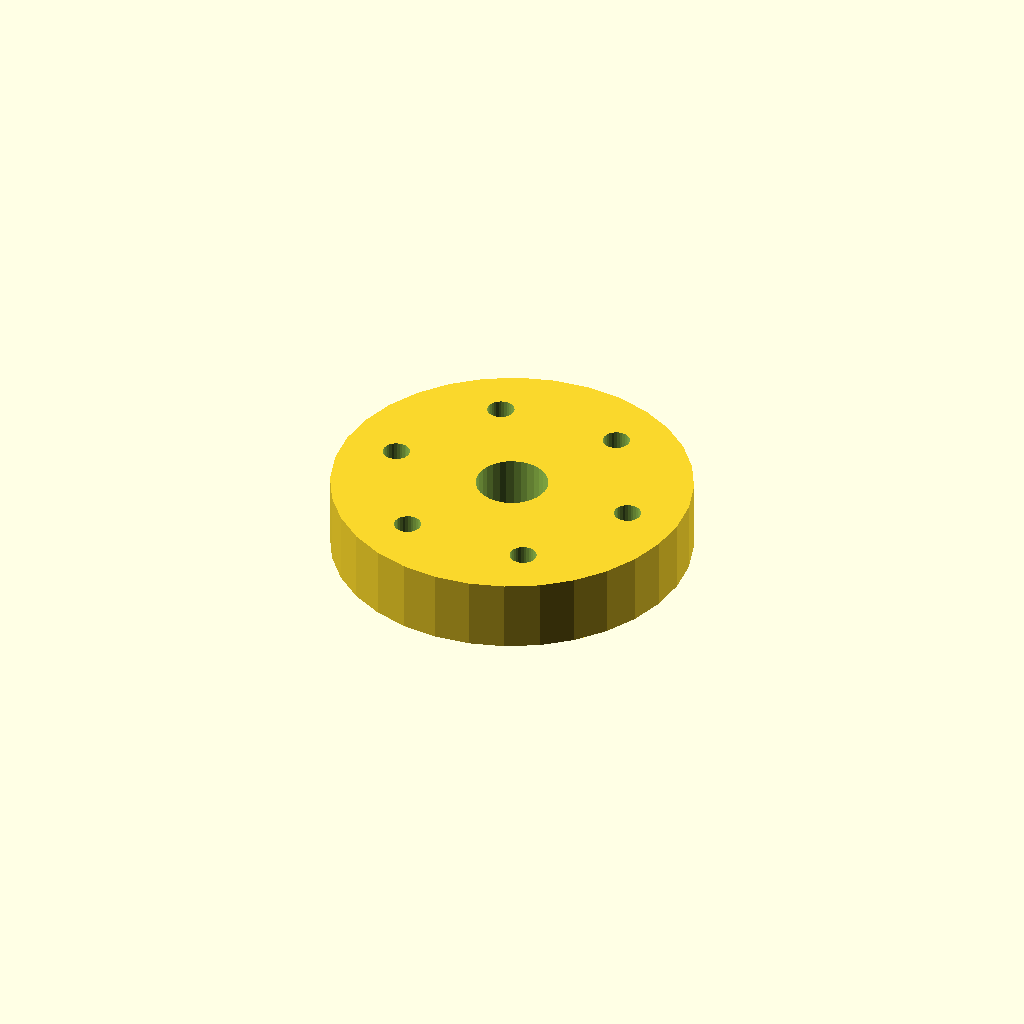
Cell 1 — every parameter at its default value.
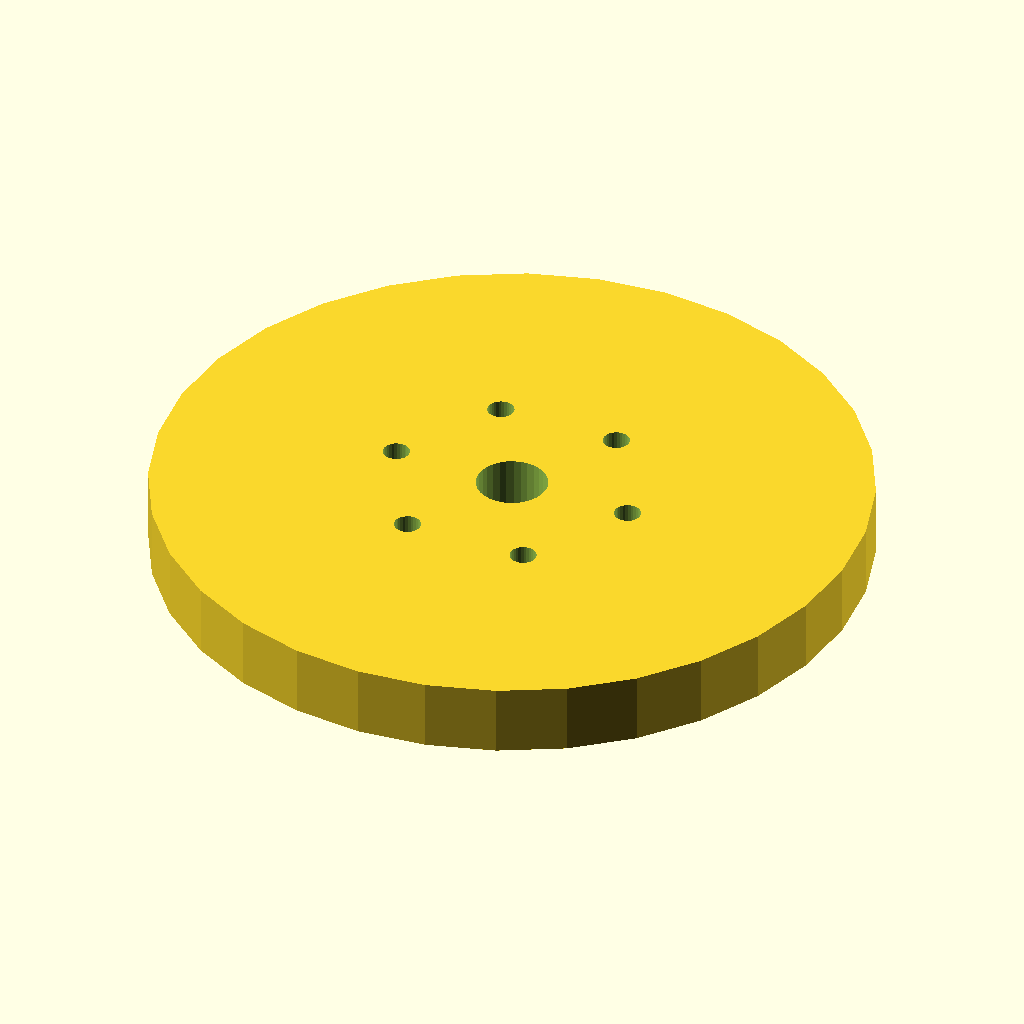
Cell 2 — flange_d set to 120, the other parameters unchanged.
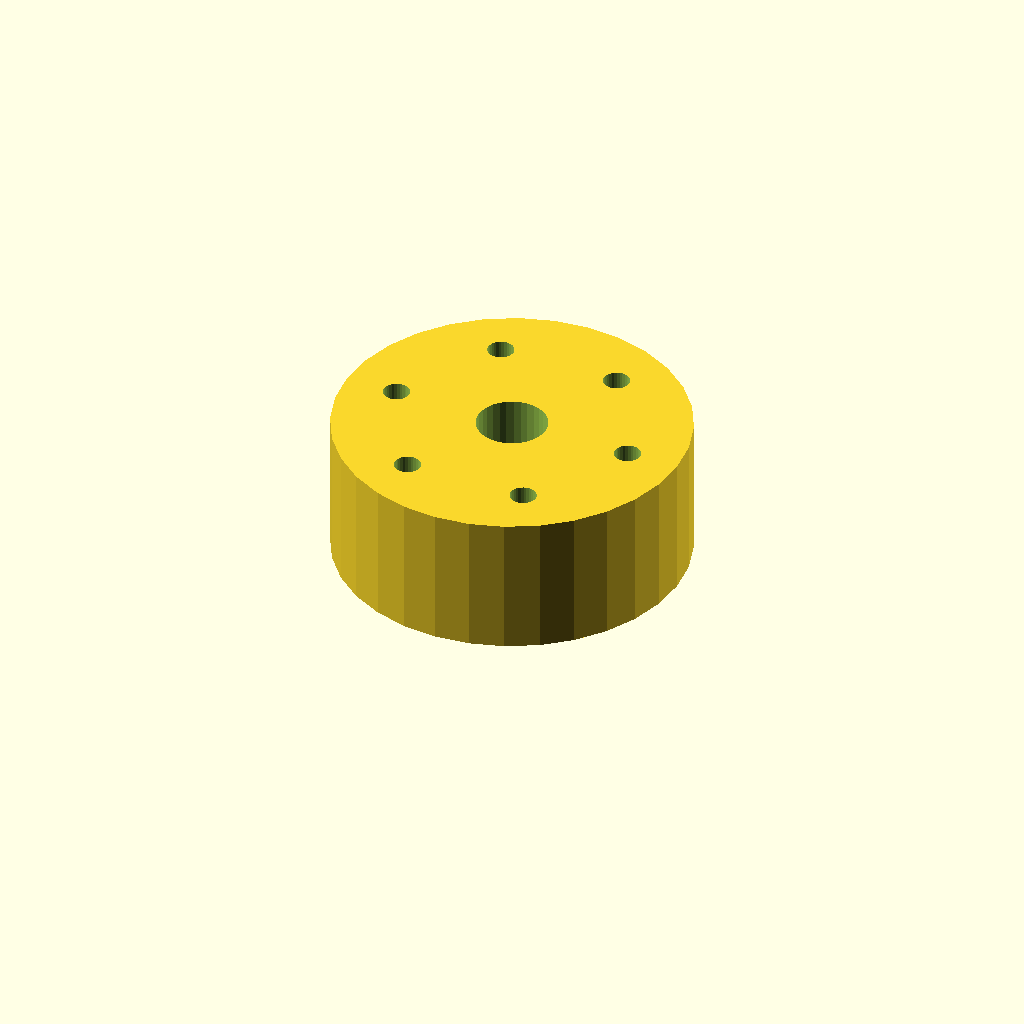
Cell 3: the same model with thickness = 24.
All cells are drawn from one camera (rotation 55°, 0°, 25°, orthographic, colour scheme Cornfield), so only the parameter changes between them.
OpenSCAD source file optional_data/data/place1/boltcircles/part_0194.scad:
$fn = 32;

// ----------------------------------------------------------------------
// Flange Ø60 x 12
// 6 holes on a Ø42 bolt circle, bolted joints
// ----------------------------------------------------------------------

// --- parameters (mm) ---
flange_d = 60;   // outside diameter of the flange
thickness = 12;  // flange thickness
holes = 6;       // number of bolt holes
pcd = 42;        // bolt circle diameter
start_deg = 60;  // angle of the first hole, from +X
hole_d = 4.5;    // bolt hole diameter
bore_d = 12;     // central through bore
hub_d = 24;      // hub outside diameter
hub_h = 0;       // hub height above the flange face (0 = no hub)

// --- derived feature positions (mm) ---
height = thickness + hub_h;  // = 12   overall height of the part
pcd_r = pcd / 2;             // = 21   bolt circle radius
hole_step = 360 / holes;     // = 60   angular pitch
feature_centers = [
  [pcd_r * cos(start_deg + 0 * hole_step), pcd_r * sin(start_deg + 0 * hole_step)],
  [pcd_r * cos(start_deg + 1 * hole_step), pcd_r * sin(start_deg + 1 * hole_step)],
  [pcd_r * cos(start_deg + 2 * hole_step), pcd_r * sin(start_deg + 2 * hole_step)],
  [pcd_r * cos(start_deg + 3 * hole_step), pcd_r * sin(start_deg + 3 * hole_step)],
  [pcd_r * cos(start_deg + 4 * hole_step), pcd_r * sin(start_deg + 4 * hole_step)],
  [pcd_r * cos(start_deg + 5 * hole_step), pcd_r * sin(start_deg + 5 * hole_step)]
];   // bolt hole centres on the pitch circle

// flange disc, every hole and the bore cut straight through
difference() {
  union() {
    cylinder(d = flange_d, h = thickness);
  }
  translate([0, 0, -1]) cylinder(d = bore_d, h = height + 2);  // bore, through
  for (centre = feature_centers)
    translate([centre[0], centre[1], -1]) cylinder(d = hole_d, h = thickness + 2);
}
Parameter table extracted from the source (name, type, default, range or options):
flange_d: number, default 60
thickness: number, default 12
holes: number, default 6
pcd: number, default 42
start_deg: number, default 60
hole_d: number, default 4.5
bore_d: number, default 12
hub_d: number, default 24
hub_h: number, default 0
